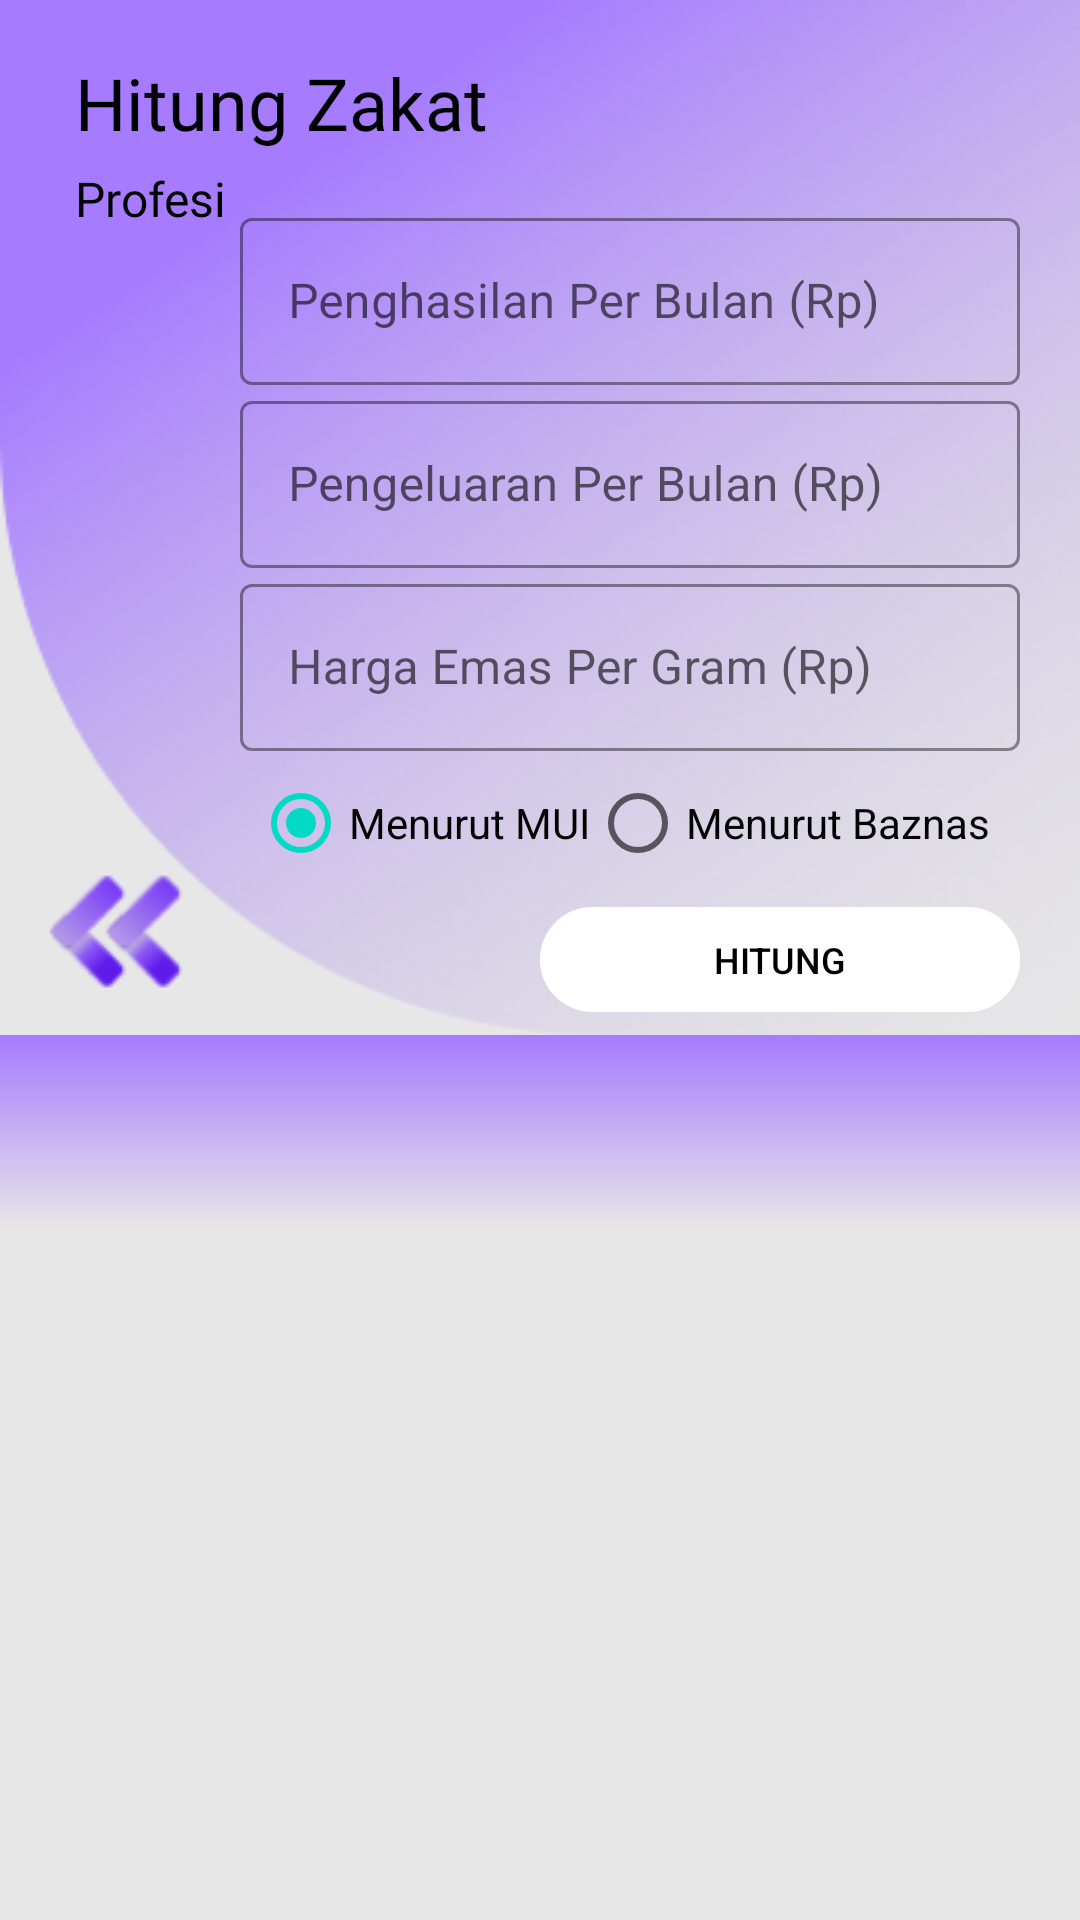

Write the Android layout XML for this screen, with the resource values it uses.
<!-- AndroidManifest.xml: application theme Theme.BersamaZakatApp -->
<!-- res/layout/fragment_zakat_profesi.xml -->
<?xml version="1.0" encoding="utf-8"?>
<androidx.constraintlayout.widget.ConstraintLayout xmlns:android="http://schemas.android.com/apk/res/android"
    xmlns:app="http://schemas.android.com/apk/res-auto"
    xmlns:tools="http://schemas.android.com/tools"
    android:layout_width="match_parent"
    android:layout_height="match_parent"
    style="@style/ScreenBackground"
    tools:context=".MainActivity">

    <ImageView
        android:id="@+id/imageViewBackgroundZakatProfesiKalkulator"
        android:layout_width="match_parent"
        android:layout_height="345dp"
        android:background="@drawable/rectangle_background_calculator"
        app:layout_constraintEnd_toEndOf="parent"
        app:layout_constraintStart_toStartOf="parent"
        app:layout_constraintTop_toTopOf="parent" />

    <TextView
        android:id="@+id/textViewTitlePerhitunganZakatProfesiKalkulator"
        android:layout_width="wrap_content"
        android:layout_height="wrap_content"
        android:layout_marginStart="25dp"
        android:layout_marginTop="18dp"
        android:fontFamily="@font/dmserifdisplayregular"
        android:text="Hitung Zakat"
        android:textColor="?attr/color"
        android:textSize="24dp"
        app:layout_constraintStart_toStartOf="parent"
        app:layout_constraintTop_toTopOf="parent" />

    <TextView
        android:id="@+id/textViewTitleZakatProfesiKalkulator"
        android:layout_width="wrap_content"
        android:layout_height="wrap_content"
        android:layout_marginLeft="25dp"
        android:layout_marginTop="5dp"
        android:fontFamily="@font/dmserifdisplayregular"
        android:text="Profesi"
        android:textColor="?attr/color"
        android:textSize="16dp"
        app:layout_constraintStart_toStartOf="parent"
        app:layout_constraintTop_toBottomOf="@+id/textViewTitlePerhitunganZakatProfesiKalkulator" />

    <com.google.android.material.textfield.TextInputLayout
        android:id="@+id/textInputLayoutPenghasilan"
        style="@style/Widget.MaterialComponents.TextInputLayout.OutlinedBox"
        android:layout_width="260dp"
        android:layout_height="wrap_content"
        android:layout_centerHorizontal="true"
        android:layout_marginTop="-10dp"
        android:layout_marginRight="20dp"
        android:hint="Penghasilan Per Bulan (Rp)"
        app:boxStrokeColor="?attr/color"
        app:hintTextColor="?attr/color"
        app:layout_constraintEnd_toEndOf="parent"
        app:layout_constraintTop_toBottomOf="@+id/textViewTitleZakatProfesiKalkulator">

        <com.google.android.material.textfield.TextInputEditText
            android:id="@+id/textInputPenghasilan"
            android:layout_width="match_parent"
            android:layout_height="wrap_content"
            android:inputType="numberDecimal" />
    </com.google.android.material.textfield.TextInputLayout>

    <com.google.android.material.textfield.TextInputLayout
        android:id="@+id/textInputLayoutPengeluaran"
        style="@style/Widget.MaterialComponents.TextInputLayout.OutlinedBox"
        android:layout_width="260dp"
        android:layout_height="wrap_content"
        android:layout_centerHorizontal="true"
        android:layout_marginRight="20dp"
        android:hint="Pengeluaran Per Bulan (Rp)"
        app:boxStrokeColor="?attr/color"
        app:endIconTint="?attr/color"
        app:hintTextColor="?attr/color"
        app:layout_constraintEnd_toEndOf="parent"
        app:layout_constraintTop_toBottomOf="@+id/textInputLayoutPenghasilan">

        <com.google.android.material.textfield.TextInputEditText
            android:id="@+id/textInputPengeluaran"
            android:layout_width="match_parent"
            android:layout_height="wrap_content"
            android:inputType="numberDecimal" />
    </com.google.android.material.textfield.TextInputLayout>

    <com.google.android.material.textfield.TextInputLayout
        android:id="@+id/textInputLayoutHargaEmas"
        style="@style/Widget.MaterialComponents.TextInputLayout.OutlinedBox"
        android:layout_width="260dp"
        android:layout_height="wrap_content"
        android:layout_centerHorizontal="true"
        android:layout_marginRight="20dp"
        android:hint="Harga Emas Per Gram (Rp)"
        app:boxStrokeColor="?attr/color"
        app:hintTextColor="?attr/color"
        app:layout_constraintEnd_toEndOf="parent"
        app:layout_constraintTop_toBottomOf="@+id/textInputLayoutPengeluaran">

        <com.google.android.material.textfield.TextInputEditText
            android:id="@+id/textInputHargaEmas"
            android:layout_width="match_parent"
            android:layout_height="wrap_content"
            android:inputType="numberDecimal" />
    </com.google.android.material.textfield.TextInputLayout>

    <RadioGroup
        android:id="@+id/radioGroup"
        android:layout_width="wrap_content"
        android:layout_height="wrap_content"
        android:orientation="horizontal"
        app:layout_constraintEnd_toEndOf="@+id/textInputLayoutPengeluaran"
        app:layout_constraintTop_toBottomOf="@+id/textInputLayoutHargaEmas">

        <RadioButton
            android:id="@+id/radioButtonMUI"
            android:layout_width="wrap_content"
            android:layout_height="wrap_content"
            android:text="Menurut MUI"
            android:checked="true"
            android:textColorHighlight="@color/black"
            android:textColorLink="#000000"
            app:layout_constraintEnd_toStartOf="@+id/radioButton2"
            app:layout_constraintTop_toBottomOf="@+id/textInputLayoutPengeluaran" />

        <RadioButton
            android:id="@+id/radioButtonBaznas"
            android:layout_width="wrap_content"
            android:layout_height="wrap_content"
            android:layout_marginRight="10dp"
            android:text="Menurut Baznas"
            android:textColorHighlight="@color/black"
            android:textColorLink="@color/black"
            app:layout_constraintEnd_toEndOf="@+id/textInputLayoutPengeluaran"
            app:layout_constraintTop_toBottomOf="@+id/textInputLayoutPengeluaran" />

    </RadioGroup>

    <Button
        android:id="@+id/buttonHitungZakatProfesi"
        android:layout_width="160dp"
        android:layout_height="35dp"
        android:layout_marginTop="4dp"
        android:layout_marginEnd="20dp"
        android:background="@drawable/shape_button_hasil"
        android:backgroundTint="@color/white"
        android:text="Hitung"
        android:textColor="?attr/color"
        android:textSize="12dp"
        app:layout_constraintEnd_toEndOf="parent"
        app:layout_constraintTop_toBottomOf="@+id/radioGroup" />

    <ImageButton
        android:id="@+id/imageButtonBackToHome"
        android:layout_width="wrap_content"
        android:layout_height="wrap_content"
        android:background="@drawable/btn_back_home"
        app:layout_constraintBottom_toBottomOf="@+id/imageViewBackgroundZakatProfesiKalkulator"
        app:layout_constraintEnd_toEndOf="@+id/imageViewBackgroundZakatProfesiKalkulator"
        app:layout_constraintHorizontal_bias="0.044"
        app:layout_constraintStart_toStartOf="parent"
        app:layout_constraintTop_toTopOf="@+id/imageViewBackgroundZakatProfesiKalkulator"
        app:layout_constraintVertical_bias="0.966" />

    <com.google.android.material.tabs.TabLayout
        android:id="@+id/tablayoutZakatProfesi"
        android:layout_width="match_parent"
        android:layout_height="65dp"
        app:tabMode="scrollable"
        android:background="@drawable/gradient_tablayout_light_mode"
        app:tabTextColor="?attr/color"
        app:tabIndicatorColor="@color/purple_500"
        app:tabSelectedTextColor="@color/purple_500"
        app:layout_constraintEnd_toEndOf="parent"
        app:layout_constraintStart_toStartOf="parent"
        app:layout_constraintTop_toBottomOf="@+id/imageViewBackgroundZakatProfesiKalkulator" />

    <androidx.viewpager2.widget.ViewPager2
        android:id="@+id/viewpagerZakatProfesi"
        android:layout_width="wrap_content"
        android:layout_height="wrap_content"
        android:layout_marginTop="20dp"
        android:layout_below="@+id/tablayoutZakatProfesi"
        app:layout_constraintEnd_toEndOf="parent"
        app:layout_constraintStart_toStartOf="parent"
        app:layout_constraintTop_toBottomOf="@+id/tablayoutZakatProfesi" />

</androidx.constraintlayout.widget.ConstraintLayout>
<!-- resources referenced by this layout -->
<resources>
  <color name="black">#FF000000</color>
  <color name="purple_500">#FF6200EE</color>
  <color name="white">#FFFFFFFF</color>
  <!-- drawable btn_back_home: png bitmap (drawable, 3160 bytes) -->
  <!-- drawable gradient_tablayout_light_mode (drawable) -->
  <?xml version="1.0" encoding="utf-8"?>
  <shape xmlns:android="http://schemas.android.com/apk/res/android" android:shape="rectangle" >
      <gradient
          android:endColor="@color/primary_light_mode"
          android:startColor="@color/background_light_mode"
          android:angle="90"/>
      <corners
          android:radius="0dp"/>
  
  
  </shape>
  <!-- drawable rectangle_background_calculator: png bitmap (drawable, 123938 bytes) -->
  <!-- drawable shape_button_hasil (drawable) -->
  <?xml version="1.0" encoding="utf-8"?>
  <shape android:shape="rectangle" xmlns:android="http://schemas.android.com/apk/res/android">
      <corners android:radius="25dp"/>
      <stroke android:color="?attr/color" android:width="5dp"/>
  </shape>
  <style name="ScreenBackground"><item name="android:background">@color/background_light_mode</item></style>
  <style name="Theme.BersamaZakatApp" parent="Theme.MaterialComponents.DayNight.DarkActionBar">
          
          <item name="colorPrimary">@color/white</item>
          <item name="colorPrimaryVariant">@color/purple_700</item>
          <item name="colorOnPrimary">@color/white</item>
          
          <item name="colorSecondary">@color/teal_200</item>
          <item name="colorSecondaryVariant">@color/teal_700</item>
          <item name="colorOnSecondary">@color/black</item>
          
          <item name="android:statusBarColor">?attr/colorPrimaryVariant</item>
          
          <item name="color">@color/black</item>
  
      </style>
  <color name="primary_light_mode">#A67BFF</color>
  <color name="background_light_mode">#E7E7E7</color>
  <color name="purple_700">#FF3700B3</color>
  <color name="teal_200">#FF03DAC5</color>
  <color name="teal_700">#FF018786</color>
</resources>
